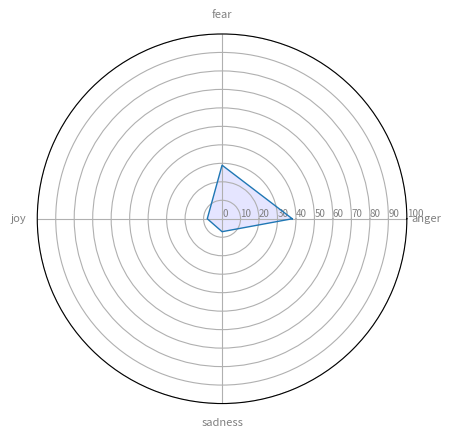

Reproduce this figure in Python.
# Libraries
import matplotlib.pyplot as plt
import pandas as pd
from math import pi


# Set data
df = pd.DataFrame({
'group': ['anger','fear','joy','sadness'],
'anger': [38, 0, 0, 0],
'fear': [29, 0, 0, 0],
'joy': [8, 0, 0, 0],
'sadness': [7, 0, 0, 0]
})
 
# number of variable
categories=list(df)[1:]
N = len(categories)
 
# We are going to plot the first line of the data frame.
# But we need to repeat the first value to close the circular graph:
values=df.loc[0].drop('group').values.flatten().tolist()
values += values[:1]
values
 
# What will be the angle of each axis in the plot? (we divide the plot / number of variable)
angles = [n / float(N) * 2 * pi for n in range(N)]
angles += angles[:1]
 
# Initialise the spider plot
ax = plt.subplot(111, polar=True)
 
# Draw one axe per variable + add labels labels yet
plt.xticks(angles[:-1], categories, color='grey', size=8)
 
# Draw ylabels
ax.set_rlabel_position(0)
plt.yticks([ 0, 10, 20, 30, 40, 50, 60, 70, 80, 90, 100], ["0", "10", "20", "30", "40", "50", "60", "70", "80", "90", "100"], color="grey", size=7)
plt.ylim(0,100)
 
# Plot data
ax.plot(angles, values, linewidth=1, linestyle='solid')
 
# Fill area
ax.fill(angles, values, 'b', alpha=0.1)

plt.savefig('emotions chart.png')
